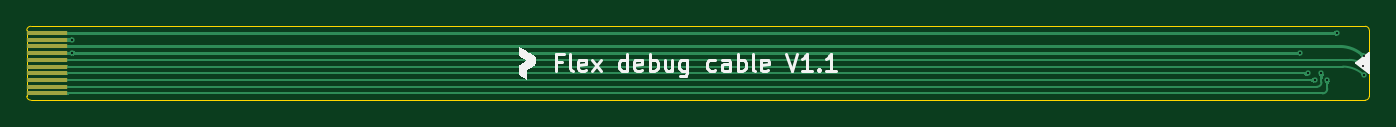
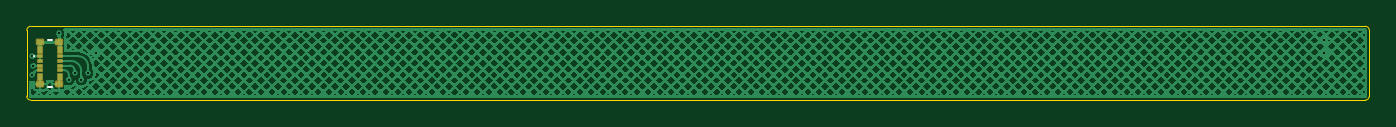
Circuit board: 11 layer files. Board 100.0 x 5.5 mm.
- bottom_copper: Flex debug cable-B_Cu.gbl (236813 bytes)
- bottom_mask: Flex debug cable-B_Mask.gbs (1757 bytes)
- paste: Flex debug cable-B_Paste.gbp (976 bytes)
- bottom_silk: Flex debug cable-B_Silkscreen.gbo (2065 bytes)
- outline: Flex debug cable-Edge_Cuts.gm1 (1002 bytes)
- top_copper: Flex debug cable-F_Cu.gtl (20513 bytes)
- top_mask: Flex debug cable-F_Mask.gts (794 bytes)
- paste: Flex debug cable-F_Paste.gtp (496 bytes)
- top_silk: Flex debug cable-F_Silkscreen.gto (9818 bytes)
- drill: Flex debug cable-NPTH.drl (269 bytes)
- drill: Flex debug cable-PTH.drl (459 bytes)

=== bottom_copper: Flex debug cable-B_Cu.gbl (236813 bytes, source omitted) ===
=== bottom_mask: Flex debug cable-B_Mask.gbs (1757 bytes, source withheld) ===
=== paste: Flex debug cable-B_Paste.gbp ===
G04 #@! TF.GenerationSoftware,KiCad,Pcbnew,9.0.1*
G04 #@! TF.CreationDate,2025-08-12T12:10:01+02:00*
G04 #@! TF.ProjectId,Flex debug cable,466c6578-2064-4656-9275-67206361626c,1.1.0*
G04 #@! TF.SameCoordinates,Original*
G04 #@! TF.FileFunction,Paste,Bot*
G04 #@! TF.FilePolarity,Positive*
%FSLAX46Y46*%
G04 Gerber Fmt 4.6, Leading zero omitted, Abs format (unit mm)*
G04 Created by KiCad (PCBNEW 9.0.1) date 2025-08-12 12:10:01*
%MOMM*%
%LPD*%
G01*
G04 APERTURE LIST*
%ADD10R,0.320000X0.180000*%
%ADD11R,0.320000X0.460000*%
%ADD12R,0.420000X0.300000*%
G04 APERTURE END LIST*
D10*
G04 #@! TO.C,J4*
X49050000Y525000D03*
X47550000Y525000D03*
X49050000Y175000D03*
X47550000Y175000D03*
X49050000Y-175000D03*
X47550000Y-175000D03*
X49050000Y-525000D03*
X47550000Y-525000D03*
D11*
X49050000Y1015000D03*
X47550000Y1015000D03*
X49050000Y-1015000D03*
X47550000Y-1015000D03*
D12*
X49000000Y1565000D03*
X47600000Y1565000D03*
X49000000Y-1565000D03*
X47600000Y-1565000D03*
G04 #@! TD*
M02*

=== bottom_silk: Flex debug cable-B_Silkscreen.gbo (2065 bytes, source withheld) ===
=== outline: Flex debug cable-Edge_Cuts.gm1 ===
G04 #@! TF.GenerationSoftware,KiCad,Pcbnew,9.0.1*
G04 #@! TF.CreationDate,2025-08-12T12:10:01+02:00*
G04 #@! TF.ProjectId,Flex debug cable,466c6578-2064-4656-9275-67206361626c,1.1.0*
G04 #@! TF.SameCoordinates,Original*
G04 #@! TF.FileFunction,Profile,NP*
%FSLAX46Y46*%
G04 Gerber Fmt 4.6, Leading zero omitted, Abs format (unit mm)*
G04 Created by KiCad (PCBNEW 9.0.1) date 2025-08-12 12:10:01*
%MOMM*%
%LPD*%
G01*
G04 APERTURE LIST*
G04 #@! TA.AperFunction,Profile*
%ADD10C,0.050000*%
G04 #@! TD*
G04 APERTURE END LIST*
D10*
X50000000Y-2450000D02*
G75*
G02*
X49700000Y-2749941I-299970J29D01*
G01*
X-49700000Y-2750000D02*
G75*
G02*
X-49999999Y-2450000I30J300029D01*
G01*
X-50000000Y-2450000D02*
X-50000000Y2450000D01*
X-50000000Y2450000D02*
G75*
G02*
X-49700000Y2750059I300030J29D01*
G01*
X-49694021Y2750000D02*
X49700000Y2750000D01*
X49700000Y2750000D02*
G75*
G02*
X50000001Y2450000I30J-299971D01*
G01*
X50000000Y2450000D02*
X50000000Y-2449970D01*
X-49700000Y-2750000D02*
X49700000Y-2750000D01*
M02*

=== top_copper: Flex debug cable-F_Cu.gtl (20513 bytes, source omitted) ===
=== top_mask: Flex debug cable-F_Mask.gts ===
G04 #@! TF.GenerationSoftware,KiCad,Pcbnew,9.0.1*
G04 #@! TF.CreationDate,2025-08-12T12:10:01+02:00*
G04 #@! TF.ProjectId,Flex debug cable,466c6578-2064-4656-9275-67206361626c,1.1.0*
G04 #@! TF.SameCoordinates,Original*
G04 #@! TF.FileFunction,Soldermask,Top*
G04 #@! TF.FilePolarity,Negative*
%FSLAX46Y46*%
G04 Gerber Fmt 4.6, Leading zero omitted, Abs format (unit mm)*
G04 Created by KiCad (PCBNEW 9.0.1) date 2025-08-12 12:10:01*
%MOMM*%
%LPD*%
G01*
G04 APERTURE LIST*
%ADD10R,3.000000X0.300000*%
G04 APERTURE END LIST*
D10*
G04 #@! TO.C,J2*
X-48490000Y2250000D03*
X-48490000Y1750000D03*
X-48490000Y1250000D03*
X-48490000Y750000D03*
X-48490000Y250000D03*
X-48490000Y-250000D03*
X-48490000Y-750000D03*
X-48490000Y-1250000D03*
X-48490000Y-1750000D03*
X-48490000Y-2250000D03*
G04 #@! TD*
M02*

=== paste: Flex debug cable-F_Paste.gtp ===
G04 #@! TF.GenerationSoftware,KiCad,Pcbnew,9.0.1*
G04 #@! TF.CreationDate,2025-08-12T12:10:01+02:00*
G04 #@! TF.ProjectId,Flex debug cable,466c6578-2064-4656-9275-67206361626c,1.1.0*
G04 #@! TF.SameCoordinates,Original*
G04 #@! TF.FileFunction,Paste,Top*
G04 #@! TF.FilePolarity,Positive*
%FSLAX46Y46*%
G04 Gerber Fmt 4.6, Leading zero omitted, Abs format (unit mm)*
G04 Created by KiCad (PCBNEW 9.0.1) date 2025-08-12 12:10:01*
%MOMM*%
%LPD*%
G01*
G04 APERTURE LIST*
G04 APERTURE END LIST*
M02*

=== top_silk: Flex debug cable-F_Silkscreen.gto (9818 bytes, source omitted) ===
=== drill: Flex debug cable-NPTH.drl ===
M48
; DRILL file {KiCad 9.0.1} date 2025-08-12T12:10:01+0200
; FORMAT={-:-/ absolute / metric / decimal}
; #@! TF.CreationDate,2025-08-12T12:10:01+02:00
; #@! TF.GenerationSoftware,Kicad,Pcbnew,9.0.1
; #@! TF.FileFunction,NonPlated,1,2,NPTH
FMAT,2
METRIC
%
G90
G05
M30

=== drill: Flex debug cable-PTH.drl ===
M48
; DRILL file {KiCad 9.0.1} date 2025-08-12T12:10:01+0200
; FORMAT={-:-/ absolute / metric / decimal}
; #@! TF.CreationDate,2025-08-12T12:10:01+02:00
; #@! TF.GenerationSoftware,Kicad,Pcbnew,9.0.1
; #@! TF.FileFunction,Plated,1,2,PTH
FMAT,2
METRIC
; #@! TA.AperFunction,Plated,PTH,ViaDrill
T1C0.150
%
G90
G05
T1
X-46.61Y1.75
X-46.61Y0.75
X44.86Y0.75
X45.44Y-0.75
X45.94Y-1.25
X46.44Y-0.75
X46.87Y-1.25
X47.6Y2.25
X49.56Y-0.175
X49.58Y0.52
X49.63Y-0.91
M30
